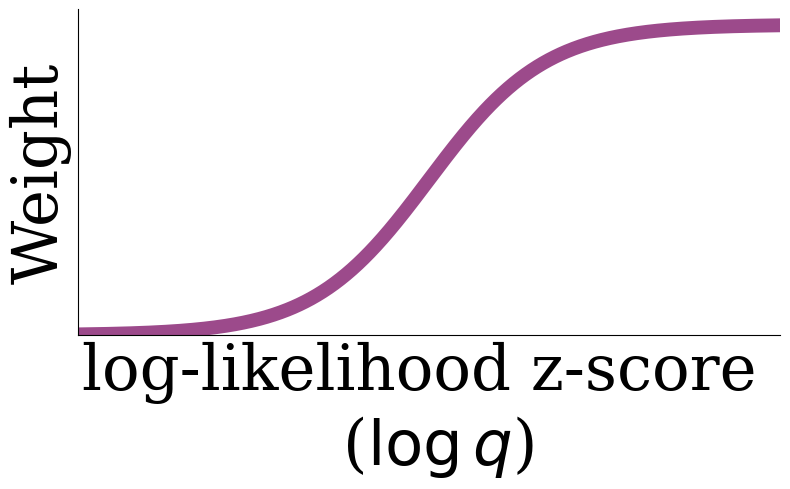

Reproduce this figure in Python.
import numpy as np
import matplotlib.pyplot as plt


def plot_sigmoid(output_path="sigmoid_curve.pdf"):
    x = np.linspace(-6.0, 6.0, 600)
    y = 1.0 / (1.0 + np.exp(-x))

    plt.rcParams["font.family"] = "serif"
    plt.rcParams["axes.spines.top"] = False
    plt.rcParams["axes.spines.right"] = False

    fig, ax = plt.subplots(figsize=(8, 5))
    ax.plot(x, y, color="#9C4A8B", linewidth=10)

    ax.set_xlabel("log-likelihood z-score \n ($\log{q}$)", fontsize=45)
    ax.set_ylabel("Weight", fontsize=45)
    ax.set_xticks([])
    ax.set_yticks([])
    ax.set_xlim(x.min(), x.max())
    ax.set_ylim(0.0, 1.05)

    plt.tight_layout()
    plt.savefig(output_path, bbox_inches="tight", dpi=300)
    print(f"Figure saved to {output_path}")
    plt.show()


if __name__ == "__main__":
    plot_sigmoid()
